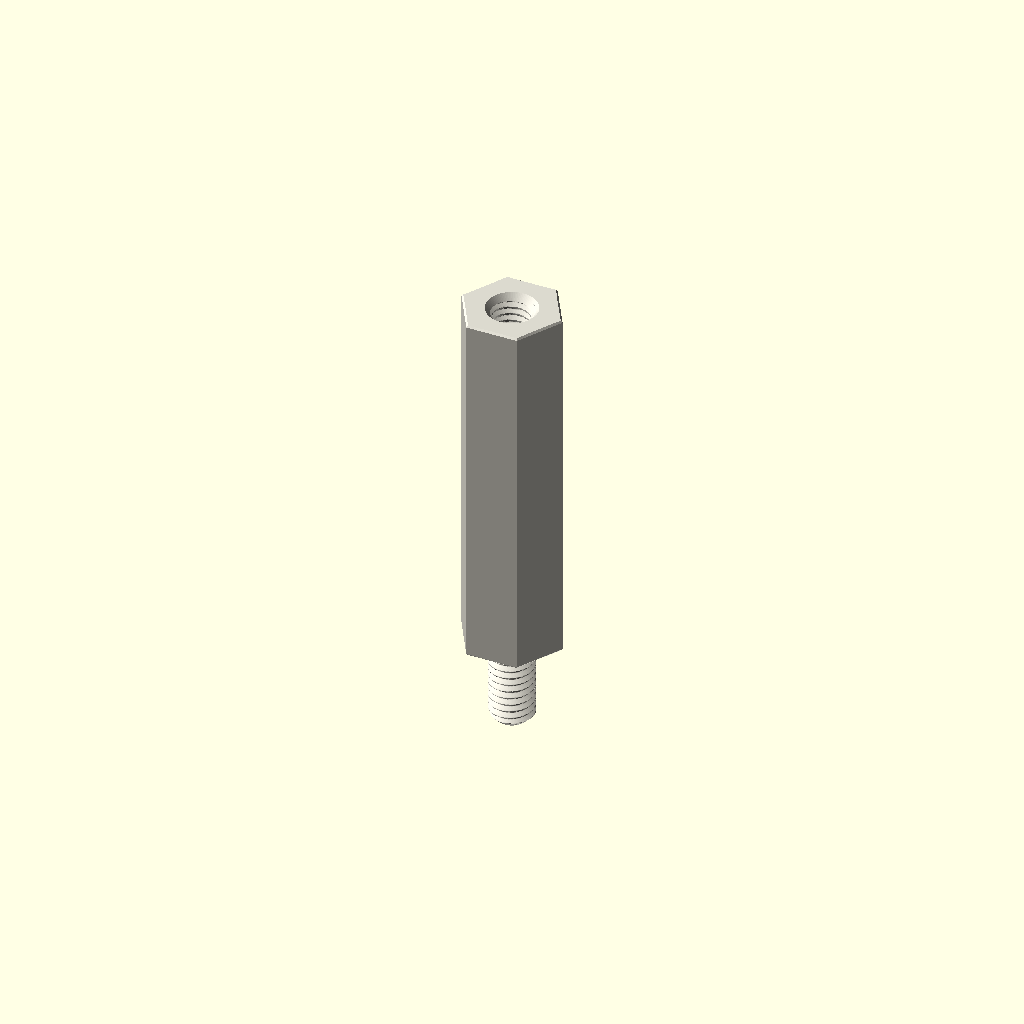
Cell 1: rendered with the file's own defaults.
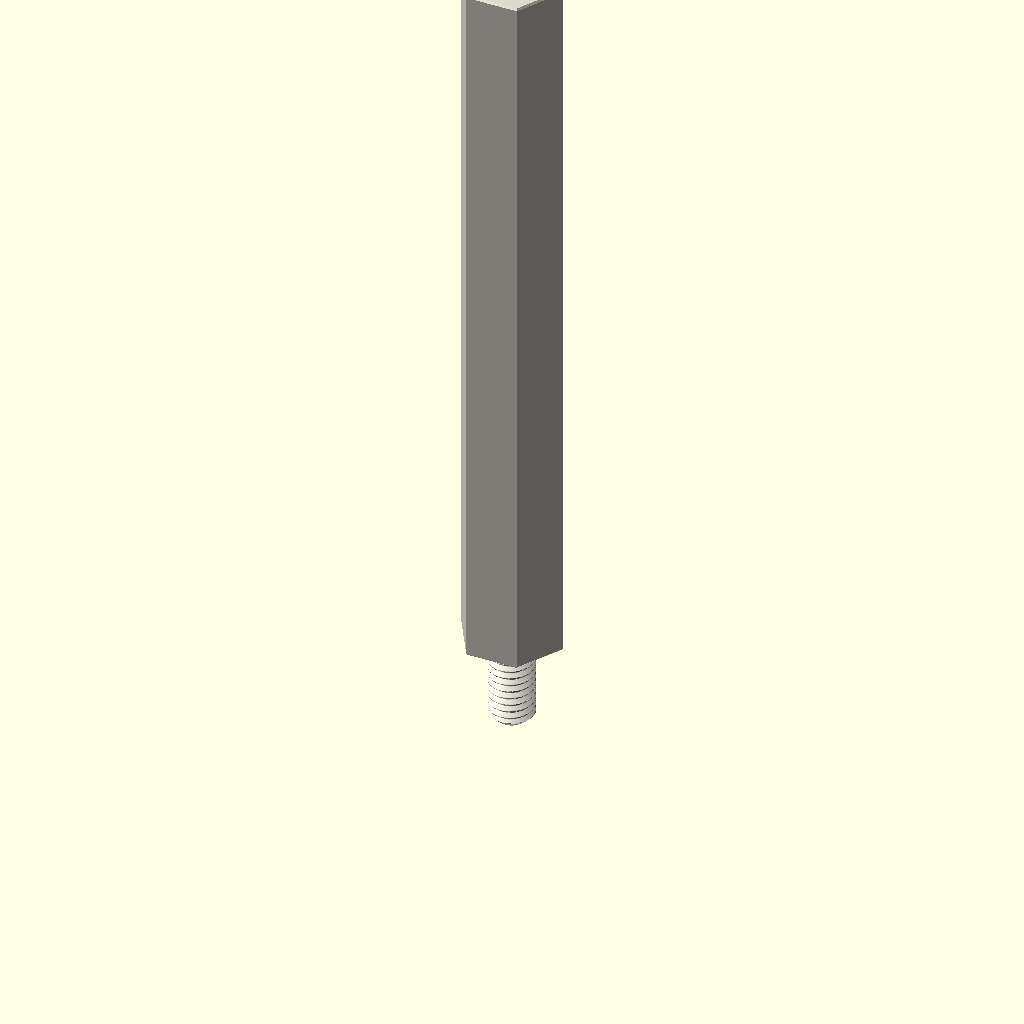
Cell 2 — depth_mm set to 50, the other parameters unchanged.
One fixed orthographic camera (rotation 55°, 0°, 25°; colour scheme Cornfield) for every cell.
Source of the model, parts/hardware_standoff_m3_stud_to_tapped_hexagon_nylon_white_6_mm_across_flats_6_mm_stud_length_25_mm_depth/scad/working.scad:
// OOMP generic catalogue model; units: mm.
// Stud length is additional to body depth. Tapping depths are model assumptions.
variant = "full"; // [full, display]
family = "standoff";
connection_type = "stud_to_tapped";
depth_mm = 25;
stud_length_mm = 6;
tapped_depth_mm = 6;
bore_mm = 3.2;
outer_diameter_mm = 7;
across_flats_mm = 6;
thread_nominal_diameter_mm = 3;
thread_pitch_mm = 0.5;
edge_chamfer_mm = 0.12;
mouth_chamfer_mm = 0.2;
angular_segments = 96;
samples_per_pitch = 16;

// Boundary travels up the outside, then down any tapped/plain bore.
// Equal-height rings at shoulders form the annular shoulder faces.
n = angular_segments;
threaded = family == "standoff";
has_stud = connection_type == "stud_to_tapped" || connection_type == "stud_to_stud";
two_studs = connection_type == "stud_to_stud";
through = !threaded || connection_type == "tapped_to_tapped";
pitch = thread_pitch_mm;
diameter = threaded ? thread_nominal_diameter_mm : bore_mm;
minor = diameter - 5*sqrt(3)*pitch/8;
transition = mouth_chamfer_mm + (threaded ? 5*sqrt(3)*pitch/16 : 0);
tip_chamfer = mouth_chamfer_mm + 17*sqrt(3)*pitch/48;
function sorted(v) = len(v)<=1 ? v : let(p=v[0])
    concat(sorted([for(x=v) if(x<p-1e-8) x]), [p], sorted([for(x=v) if(x>p+1e-8) x]));
function reverse(v) = [for(i=[len(v)-1:-1:0]) v[i]];
function theta(i) = i*360/n;
function fract(x) = x-floor(x);
function phase_distance(i,z) = abs(fract(z/pitch-theta(i)/360+0.5)-0.5);
function thread_r(i,z) = minor/2 + min(5*sqrt(3)*pitch/16,
    max(0,(phase_distance(i,z)-0.125)*pitch*sqrt(3)));
function stud_r(i,z,tip) = min(diameter/2 - (variant=="full" ?
    min(17*sqrt(3)*pitch/48,max(0,(phase_distance(i,z)-0.0625)*pitch*sqrt(3))) : 0),
    diameter/2-tip_chamfer+abs(z-tip));
function body_r(i,z) = (threaded ? across_flats_mm/2/cos(theta(i)%60-30) : outer_diameter_mm/2)
    - max(0,edge_chamfer_mm-min(z,depth_mm-z));
function bore_r(i,z) = max(threaded ? (variant=="full" ? thread_r(i,z) : minor/2) : diameter/2,
    diameter/2+mouth_chamfer_mm-(through ? min(z,depth_mm-z) : depth_mm-z));
function stud_z(a,b,tip) = let(count=variant=="full" ? ceil(stud_length_mm/pitch*samples_per_pitch) : 1)
    sorted(concat([for(i=[0:count]) a+(b-a)*i/count], [tip==a ? tip+tip_chamfer : tip-tip_chamfer]));
body_z = sorted([0,edge_chamfer_mm,depth_mm-edge_chamfer_mm,depth_mm]);
low = through ? 0 : depth_mm-tapped_depth_mm;
count = threaded && variant=="full" ? ceil((depth_mm-low)/pitch*samples_per_pitch) : 1;
bore_z = two_studs ? [] : reverse(sorted(concat(
    [for(i=[0:count]) low+(depth_mm-low)*i/count],
    [depth_mm-mouth_chamfer_mm,depth_mm-transition],
    through ? [mouth_chamfer_mm,transition] : [])));
// Ring descriptors: [height, kind, tip]. Kind: 0 body, 1 stud, 2 bore.
rings = concat(
    has_stud ? [for(z=stud_z(-stud_length_mm,0,-stud_length_mm)) [z,1,-stud_length_mm]] : [],
    [for(z=body_z) [z,0,0]],
    two_studs ? [for(z=stud_z(depth_mm,depth_mm+stud_length_mm,depth_mm+stud_length_mm)) [z,1,depth_mm+stud_length_mm]] : [],
    [for(z=bore_z) [z,2,0]]);
function radius(i,ring) = ring[1]==0 ? body_r(i,ring[0]) :
    ring[1]==1 ? stud_r(i,ring[0],ring[2]) : bore_r(i,ring[0]);
points = concat([for(ring=rings) for(i=[0:n-1])
    [radius(i,ring)*cos(theta(i)),radius(i,ring)*sin(theta(i)),ring[0]]],
    through ? [] : [[0,0,rings[0][0]],[0,0,rings[len(rings)-1][0]]]);
center = len(rings)*n;
last = (len(rings)-1)*n;
// OpenSCAD winding is opposite to STL winding.
faces = concat(
    [for(j=[0:len(rings)-(through ? 1 : 2)]) for(i=[0:n-1]) each
        let(a=j*n+i,b=j*n+(i+1)%n,c=((j+1)%len(rings))*n+(i+1)%n,d=((j+1)%len(rings))*n+i)
        [[a,c,b],[a,d,c]]],
    through ? [] : [for(i=[0:n-1]) each let(k=(i+1)%n)
        [[center,i,k],[center+1,last+k,last+i]]]);
assert(family=="spacer" || family=="standoff");
assert(!threaded || connection_type=="tapped_to_tapped" || has_stud);
assert(depth_mm>0 && diameter>0 && pitch>0);
assert(variant=="full" || variant=="display");
assert(n>=24 && n%12==0 && samples_per_pitch>=8);
assert(mouth_chamfer_mm>0 && mouth_chamfer_mm<depth_mm/2);
assert(edge_chamfer_mm>=0 && edge_chamfer_mm<depth_mm/2);
assert(diameter+4*max(mouth_chamfer_mm,edge_chamfer_mm) < (threaded ? across_flats_mm : outer_diameter_mm));
assert(!has_stud || stud_length_mm>2*mouth_chamfer_mm);
assert(!through || !threaded || 2*transition<depth_mm);
assert(connection_type!="stud_to_tapped" || (tapped_depth_mm>transition && tapped_depth_mm<depth_mm));
color([0.86,0.85,0.81]) polyhedron(points=points,faces=faces,convexity=20);
Parameter table extracted from the source (name, type, default, range or options):
variant: string, default "full", options "full", "display"
family: string, default "standoff"
connection_type: string, default "stud_to_tapped"
depth_mm: number, default 25
stud_length_mm: number, default 6
tapped_depth_mm: number, default 6
bore_mm: number, default 3.2
outer_diameter_mm: number, default 7
across_flats_mm: number, default 6
thread_nominal_diameter_mm: number, default 3
thread_pitch_mm: number, default 0.5
edge_chamfer_mm: number, default 0.12
mouth_chamfer_mm: number, default 0.2
angular_segments: number, default 96
samples_per_pitch: number, default 16
